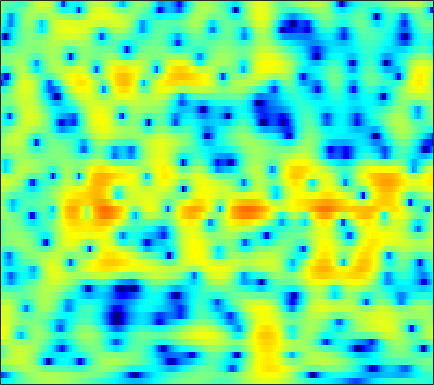

Data behind this chart, as committed beside it:
-7.1571, -6.8964, -6.436, -5.8673, -5.3867, -4.7091, -4.0146, -3.4925, -2.8189, -2.1678, -1.5609, -1.1359, -0.61163, -0.14135, 0.18101, 0.57455, 0.92522, 1.1536, 1.4137, 1.6229, 1.7849, 1.8752, 1.9565, 1.9956
-15.46, -14.82, -12.7, -10.3, -8.647, -6.732, -5.12, -4.082, -2.889, -1.883, -1.038, -0.4985, 0.1143, 0.6176, 0.9283, 1.266, 1.525, 1.673, 1.815, 1.904, 1.946, 1.951, 1.93, 1.88
-1.861, -1.554, -1.109, -0.6287, -0.25, 0.2526, 0.7297, 1.057, 1.438, 1.734, 1.934, 2.014, 2.022, 1.912, 1.755, 1.448, 1.039, 0.6777, 0.1406, -0.4283, -0.9717, -1.331, -1.708, -1.95
0.8922, 1.249, 1.714, 2.154, 2.459, 2.816, 3.094, 3.247, 3.358, 3.346, 3.195, 2.98, 2.539, 1.899, 1.269, 0.2017, -1.186, -2.494, -4.712, -7.76, -12.32, -18.13, -26.82, -15.44
-2.373, -1.27, 0.01381, 1.074, 1.736, 2.441, 2.958, 3.228, 3.44, 3.482, 3.367, 3.173, 2.769, 2.197, 1.654, 0.7816, -0.2612, -1.145, -2.418, -3.72, -4.935, -5.701, -6.454, -6.873
-2.367, -1.166, 0.1382, 1.132, 1.712, 2.304, 2.712, 2.912, 3.061, 3.088, 3.008, 2.883, 2.627, 2.275, 1.943, 1.408, 0.7666, 0.2133, -0.6133, -1.544, -2.586, -3.445, -4.747, -6.258
2.567, 2.605, 2.596, 2.485, 2.326, 2.025, 1.651, 1.36, 1.019, 0.7893, 0.7027, 0.7255, 0.8166, 0.9149, 0.9513, 0.9136, 0.753, 0.5387, 0.1109, -0.4748, -1.212, -1.865, -2.873, -4.018
5.58, 5.155, 4.417, 3.419, 2.455, 0.7906, -1.45, -3.64, -7.38, -10.44, -8.412, -5.826, -3.146, -1.316, -0.368, 0.4639, 0.9116, 1.038, 0.9556, 0.6326, 0.1084, -0.3942, -1.184, -2.062
5.828, 5.415, 4.703, 3.785, 2.952, 1.639, 0.1223, -1.084, -2.526, -3.304, -3.136, -2.564, -1.609, -0.7108, -0.169, 0.3362, 0.5755, 0.5849, 0.371, -0.103, -0.8611, -1.625, -2.937, -4.636
4.467, 4.29, 3.924, 3.434, 3.002, 2.367, 1.695, 1.202, 0.6143, 0.1546, -0.1526, -0.2775, -0.3273, -0.2924, -0.2479, -0.2003, -0.2313, -0.3316, -0.5977, -1.053, -1.737, -2.407, -3.53, -4.943
3.784, 3.817, 3.691, 3.388, 3.05, 2.459, 1.734, 1.122, 0.2454, -0.6212, -1.359, -1.744, -1.947, -1.812, -1.558, -1.12, -0.7018, -0.4637, -0.2926, -0.3114, -0.5386, -0.8369, -1.406, -2.149
3.662, 3.862, 3.902, 3.67, 3.303, 2.557, 1.484, 0.4227, -1.456, -4.077, -7.872, -11.7, -13.22, -8.423, -5.525, -2.827, -0.9978, -0.02972, 0.8473, 1.333, 1.493, 1.413, 1.066, 0.4541
1.981, 2.24, 2.363, 2.245, 2.012, 1.498, 0.7459, 0.02408, -1.142, -2.504, -3.881, -4.627, -4.731, -3.821, -2.792, -1.363, -0.1268, 0.6263, 1.381, 1.861, 2.075, 2.056, 1.813, 1.311
-0.3771, -0.2695, -0.2568, -0.343, -0.4434, -0.6297, -0.8637, -1.047, -1.273, -1.449, -1.522, -1.481, -1.283, -0.9232, -0.5632, -0.0126, 0.5507, 0.9408, 1.394, 1.734, 1.932, 1.981, 1.901, 1.639
-2.398, -2.715, -3.16, -3.56, -3.781, -3.9, -3.789, -3.596, -3.243, -2.82, -2.363, -2.022, -1.575, -1.091, -0.6995, -0.1735, 0.3736, 0.7784, 1.288, 1.743, 2.107, 2.317, 2.476, 2.506
-4.37, -5.612, -7.648, -9.995, -11.45, -11.62, -9.944, -8.439, -6.716, -5.415, -4.481, -3.958, -3.398, -2.915, -2.541, -1.938, -1.19, -0.5376, 0.3786, 1.269, 2.062, 2.562, 3.089, 3.445
-4.108, -5.682, -8.318, -11.5, -13.75, -13.97, -11.29, -9.375, -7.486, -6.289, -5.766, -5.771, -6.237, -7.252, -8.116, -8.34, -6.614, -4.648, -2.103, -0.006374, 1.641, 2.595, 3.552, 4.182
-2.728, -3.748, -4.969, -5.878, -6.344, -6.475, -6.082, -5.628, -5.026, -4.598, -4.512, -4.804, -5.811, -7.645, -9.486, -10.94, -8.312, -5.409, -2.178, 0.2407, 2.028, 3.029, 3.991, 4.567
-4.395, -5.936, -8.287, -10.23, -10.49, -9.152, -7.246, -5.926, -4.458, -3.394, -2.654, -2.289, -2.038, -1.862, -1.731, -1.381, -0.7419, -0.1136, 0.8259, 1.775, 2.615, 3.148, 3.686, 3.989
-4.857, -6.636, -9.811, -13.17, -13.62, -10.37, -7.16, -5.335, -3.487, -2.153, -1.229, -0.7153, -0.2047, 0.14, 0.31, 0.4918, 0.6653, 0.7933, 0.9867, 1.227, 1.515, 1.754, 2.095, 2.421
-1.957, -2.32, -2.72, -2.98, -2.897, -2.489, -1.872, -1.319, -0.6273, -0.04259, 0.3875, 0.5851, 0.7204, 0.6621, 0.5194, 0.1788, -0.3495, -0.8403, -1.559, -2.241, -2.6, -2.499, -1.825, -0.745
-0.5351, -0.343, -0.1411, 0.04225, 0.2162, 0.4391, 0.6575, 0.8207, 0.9906, 1.076, 1.08, 1, 0.7421, 0.2956, -0.153, -1.002, -2.213, -3.44, -5.773, -9.495, -16.8, -21.19, -10.95, -5.695
-1.118, -0.6563, -0.168, 0.2483, 0.4581, 0.6478, 0.7731, 0.7864, 0.731, 0.5803, 0.3249, 0.08564, -0.3434, -0.8526, -1.332, -2.066, -2.926, -3.685, -4.815, -5.953, -6.684, -6.543, -5.36, -3.58
-2.067, -1.38, -0.6702, -0.2021, 0.01334, 0.1676, 0.1542, 0.04887, -0.213, -0.594, -1.109, -1.559, -2.148, -2.722, -3.106, -3.483, -3.717, -3.8, -3.78, -3.623, -3.289, -2.881, -2.148, -1.211
-1.369, -0.7782, -0.2146, 0.01377, 0.08444, 0.04474, -0.2029, -0.461, -0.9702, -1.695, -2.664, -3.59, -5, -6.464, -7.206, -7.365, -6.627, -5.779, -4.658, -3.708, -2.92, -2.438, -1.793, -1.031
1.044, 1.025, 0.7547, 0.2613, -0.1308, -0.6494, -0.9978, -1.198, -1.519, -2.107, -3.101, -4.345, -7.001, -11.69, -18.88, -17.93, -10.03, -7.034, -4.693, -3.457, -3.009, -3.137, -3.78, -4.558
1.842, 0.9886, -0.7393, -3.078, -5.439, -8.218, -7.846, -6.181, -4.194, -3.007, -2.585, -2.624, -3.013, -3.666, -3.89, -3.789, -3.18, -2.574, -1.88, -1.581, -1.907, -2.589, -4.399, -7.608
0.5597, -0.3931, -2.137, -4.603, -6.818, -9.536, -9.17, -7.536, -5.479, -4.07, -3.249, -2.874, -2.611, -2.453, -2.364, -2.21, -1.95, -1.742, -1.451, -1.22, -1.075, -1.034, -0.9602, -0.669
0.9592, 0.572, -0.1446, -0.9645, -1.559, -2.233, -2.596, -2.75, -2.794, -2.874, -2.974, -3.121, -3.37, -3.518, -3.616, -3.543, -3.258, -2.95, -2.46, -1.945, -1.374, -0.9717, -0.4259, 0.2135
2.646, 2.503, 2.182, 1.796, 1.458, 1.002, 0.4638, 0.03966, -0.631, -1.467, -2.503, -3.494, -5.013, -6.658, -7.591, -7.796, -6.869, -5.783, -4.383, -3.24, -2.337, -1.777, -1.121, -0.5267
4.058, 3.855, 3.596, 3.301, 3.09, 2.762, 2.357, 1.964, 1.242, 0.2373, -1.235, -2.706, -5.516, -10.07, -15.77, -17.78, -10.52, -7.529, -5.123, -3.78, -3.224, -3.121, -3.245, -3.377
3.108, 2.591, 2.119, 1.998, 2.106, 2.36, 2.613, 2.68, 2.575, 2.191, 1.496, 0.8167, -0.2862, -1.413, -2.08, -2.503, -2.417, -2.173, -1.974, -2.142, -2.885, -4.025, -6.731, -12.07
-2.33, -4.816, -7.645, -6.213, -3.873, -1.293, 0.504, 1.407, 2.184, 2.564, 2.651, 2.557, 2.311, 1.977, 1.722, 1.378, 1.087, 0.8502, 0.4656, -0.1101, -0.8754, -1.634, -2.831, -3.887
-3.799, -5.851, -7.761, -6.749, -4.875, -2.507, -0.763, 0.2069, 1.105, 1.64, 1.911, 1.96, 1.895, 1.72, 1.547, 1.289, 1.025, 0.8181, 0.5498, 0.2693, -0.02914, -0.2392, -0.4827, -0.6325
-0.7432, -1.021, -1.182, -0.9872, -0.6818, -0.1134, 0.436, 0.806, 1.14, 1.297, 1.253, 1.122, 0.8177, 0.4339, 0.12, -0.2456, -0.5432, -0.6711, -0.7328, -0.6675, -0.5621, -0.4618, -0.319, -0.1928
0.7729, 0.9379, 1.165, 1.41, 1.609, 1.83, 1.998, 2.035, 1.959, 1.692, 1.199, 0.6754, -0.2375, -1.368, -2.28, -3.413, -4.065, -4.082, -3.563, -2.75, -1.906, -1.367, -0.8002, -0.3895
0.9096, 1.401, 1.989, 2.455, 2.745, 3.014, 3.155, 3.138, 2.946, 2.496, 1.74, 0.9009, -0.6545, -2.944, -5.382, -10.53, -19.59, -15.14, -8.513, -5.098, -3.06, -2.066, -1.217, -0.7577
-0.619, 0.2369, 1.17, 1.895, 2.322, 2.795, 3.11, 3.265, 3.294, 3.095, 2.62, 2.053, 0.972, -0.4712, -1.801, -3.61, -4.779, -4.775, -3.881, -2.77, -1.94, -1.57, -1.405, -1.607
-2.511, -1.768, -1.067, -0.4605, -0.004113, 0.6754, 1.393, 1.921, 2.515, 2.93, 3.107, 3.09, 2.858, 2.438, 2.052, 1.506, 1.028, 0.7251, 0.3944, 0.0499, -0.4042, -0.89, -1.813, -3.104
-3.519, -3.974, -4.968, -5.878, -5.895, -4.541, -2.383, -0.8448, 0.8883, 2.186, 3.079, 3.526, 3.857, 3.93, 3.866, 3.624, 3.233, 2.857, 2.245, 1.466, 0.5029, -0.3894, -1.855, -3.761
-3.384, -4.82, -7.775, -13.12, -17.12, -10.46, -5.147, -2.544, -0.0474, 1.676, 2.88, 3.494, 4.03, 4.257, 4.258, 4.063, 3.657, 3.234, 2.512, 1.617, 0.5402, -0.3754, -1.766, -3.302
-1.425, -2.016, -2.796, -3.236, -3.203, -2.526, -1.313, -0.3224, 0.9412, 2.023, 2.838, 3.278, 3.63, 3.74, 3.647, 3.329, 2.807, 2.276, 1.401, 0.3833, -0.7854, -1.717, -3.022, -4.276
-0.1925, -0.3496, -0.4399, -0.3452, -0.1318, 0.3131, 0.9163, 1.423, 2.091, 2.676, 3.112, 3.331, 3.421, 3.294, 3.054, 2.522, 1.752, 1.028, -0.123, -1.479, -2.977, -4.204, -5.863, -7.566
-0.7721, -0.8017, -0.5779, -0.1762, 0.2634, 0.9409, 1.636, 2.179, 2.825, 3.332, 3.685, 3.804, 3.77, 3.466, 3.073, 2.304, 1.227, 0.2375, -1.333, -3.214, -5.314, -7.02, -9.438, -12.29
-4.722, -4.525, -3.764, -2.611, -1.635, -0.2342, 1.118, 2.021, 3.042, 3.82, 4.309, 4.472, 4.441, 4.095, 3.608, 2.66, 1.373, 0.1126, -1.985, -4.632, -7.94, -10.71, -13.83, -14.59
-17.38, -14.08, -11.77, -9.256, -6.997, -3.769, -0.963, 0.6741, 2.389, 3.562, 4.24, 4.487, 4.456, 4.094, 3.614, 2.703, 1.491, 0.3591, -1.517, -3.954, -7.256, -10.47, -14.51, -12.69
-12.39, -14.08, -18.58, -18.76, -12, -6.13, -2.377, -0.4087, 1.439, 2.571, 3.142, 3.239, 2.964, 2.319, 1.678, 0.7311, -0.2345, -0.8386, -1.543, -2.123, -2.66, -2.909, -2.956, -2.516
-3.514, -4.12, -4.408, -3.916, -3.104, -1.664, -0.193, 0.7513, 1.653, 2.135, 2.145, 1.797, 0.879, -0.6766, -2.306, -4.929, -7, -6.971, -5.201, -3.285, -1.776, -0.917, 0.01231, 0.7699
0.3348, 0.1319, 0.03417, 0.1753, 0.392, 0.7995, 1.233, 1.536, 1.765, 1.762, 1.419, 0.8878, -0.2433, -2.056, -4.006, -7.632, -11.56, -10.75, -6.765, -3.632, -1.492, -0.3623, 0.7515, 1.489
0.304, 0.1315, -0.009463, 0.004643, 0.1258, 0.341, 0.5822, 0.7584, 0.9216, 0.939, 0.7694, 0.5227, -0.0123, -0.7182, -1.277, -1.967, -2.315, -2.236, -1.72, -0.9112, -0.06382, 0.5084, 1.116, 1.495
-2.031, -2.417, -2.662, -2.603, -2.369, -1.895, -1.337, -0.9478, -0.4716, -0.1165, 0.1135, 0.1947, 0.1946, 0.1309, 0.05051, -0.03194, -0.02478, 0.03885, 0.2539, 0.5467, 0.9, 1.175, 1.482, 1.7
-6.743, -8.104, -8.907, -8.2, -7.109, -5.46, -3.973, -3.031, -1.989, -1.166, -0.5545, -0.2313, 0.07625, 0.2376, 0.2813, 0.3041, 0.308, 0.3377, 0.4395, 0.6382, 0.9285, 1.185, 1.556, 1.905
-11.06, -16.19, -25.43, -15.4, -11.45, -8.083, -5.754, -4.366, -2.902, -1.761, -0.9216, -0.4639, -0.08433, 0.03263, -0.01259, -0.2455, -0.6017, -0.8538, -1.081, -0.9785, -0.5173, 0.01452, 0.8529, 1.674
-5.772, -7.255, -8.587, -8.861, -8.501, -7.417, -5.913, -4.665, -3.111, -1.782, -0.7495, -0.2048, 0.1577, 0.1284, -0.1826, -1.061, -2.512, -4.037, -6.346, -7.31, -5.33, -3.209, -0.7783, 1.088
-2.746, -4.38, -6.963, -9.96, -11.92, -11.87, -8.824, -6.426, -3.782, -1.812, -0.4087, 0.3069, 0.8494, 0.9175, 0.6071, -0.3194, -1.996, -3.882, -7.386, -9.395, -6.078, -3.287, -0.4937, 1.417
-1.307, -2.907, -5.541, -8.847, -11.42, -11.77, -8.531, -6.171, -3.636, -1.77, -0.4135, 0.3438, 1.073, 1.452, 1.536, 1.414, 1.06, 0.7214, 0.3666, 0.2774, 0.5875, 1.01, 1.598, 2.012
-0.2061, -1.121, -2.297, -3.307, -3.785, -3.999, -3.708, -3.271, -2.498, -1.668, -0.8436, -0.26, 0.4613, 1.11, 1.546, 2.002, 2.334, 2.494, 2.644, 2.706, 2.677, 2.574, 2.259, 1.675
-0.3557, -0.905, -1.52, -2.01, -2.291, -2.578, -2.808, -2.94, -3.102, -3.121, -2.843, -2.368, -1.429, -0.257, 0.6328, 1.706, 2.588, 3.101, 3.553, 3.78, 3.741, 3.51, 2.92, 1.957
